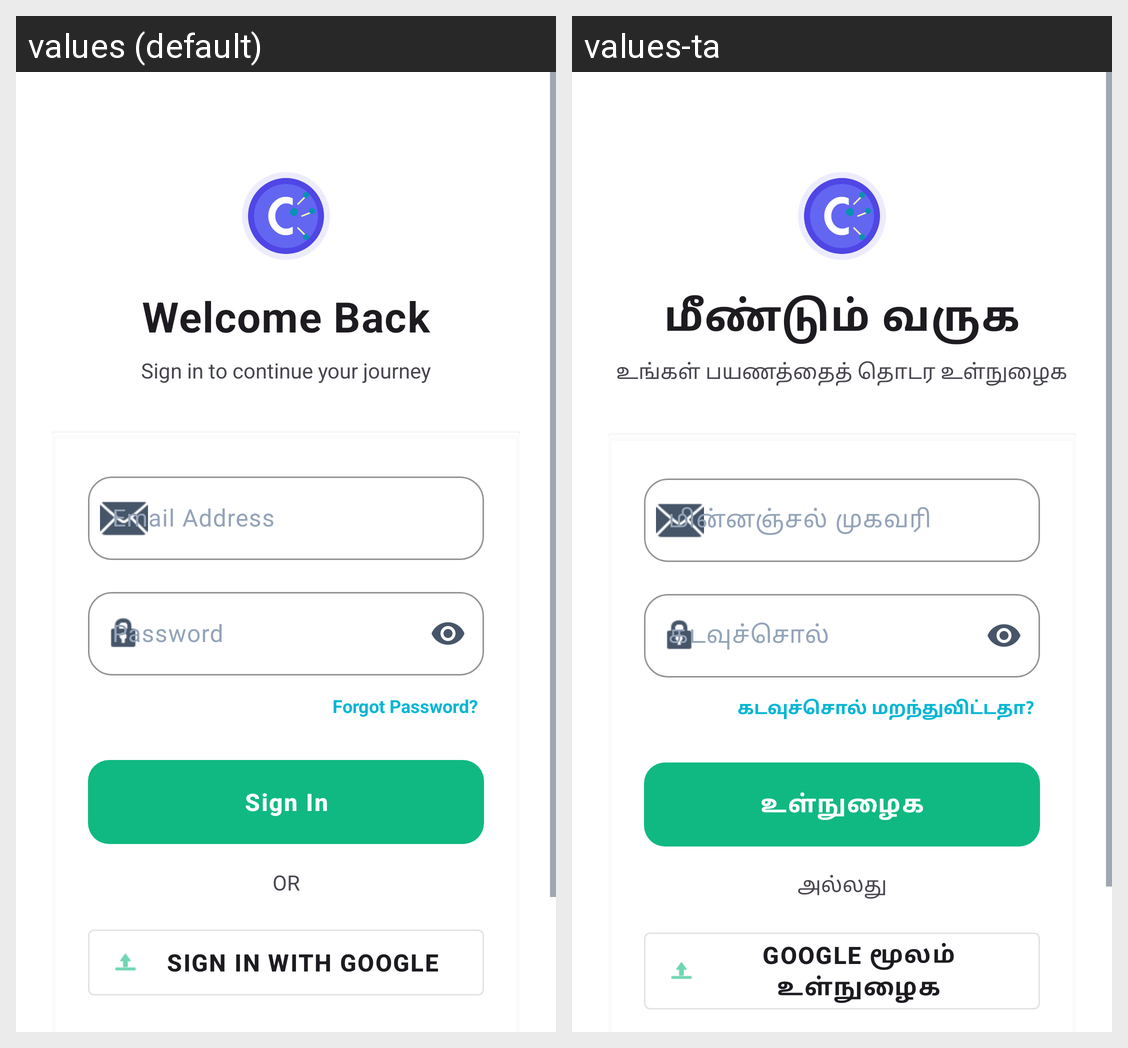

Translations of the strings shown on this Android screen, per locale in the grid:
Android screen res/layout/fragment_login.xml rendered under 2 locales, left to right: values (default), values-ta. Device: Nexus 5 (rendered at 1080×1920; each locale shown at half size, 540×960, under a caption strip naming it); theme Theme.Cognify.
Strings drawn on this screen, with the default value and each locale's value (text and hints the layout hard-codes, and strings that could not be matched under every locale, appear in the picture but are not listed):

title_welcome_back
  values: Welcome Back
  values-ta: மீண்டும் வருக

subtitle_login
  values: Sign in to continue your journey
  values-ta: உங்கள் பயணத்தைத் தொடர உள்நுழைக

label_email
  values: Email Address
  values-ta: மின்னஞ்சல் முகவரி

label_password
  values: Password
  values-ta: கடவுச்சொல்

tv_forgot_password
  values: Forgot Password?
  values-ta: கடவுச்சொல் மறந்துவிட்டதா?

btn_login
  values: Sign In
  values-ta: உள்நுழைக

ui_or
  values: OR
  values-ta: அல்லது

btn_google_signin
  values: Sign in with Google
  values-ta: Google மூலம் உள்நுழைக
